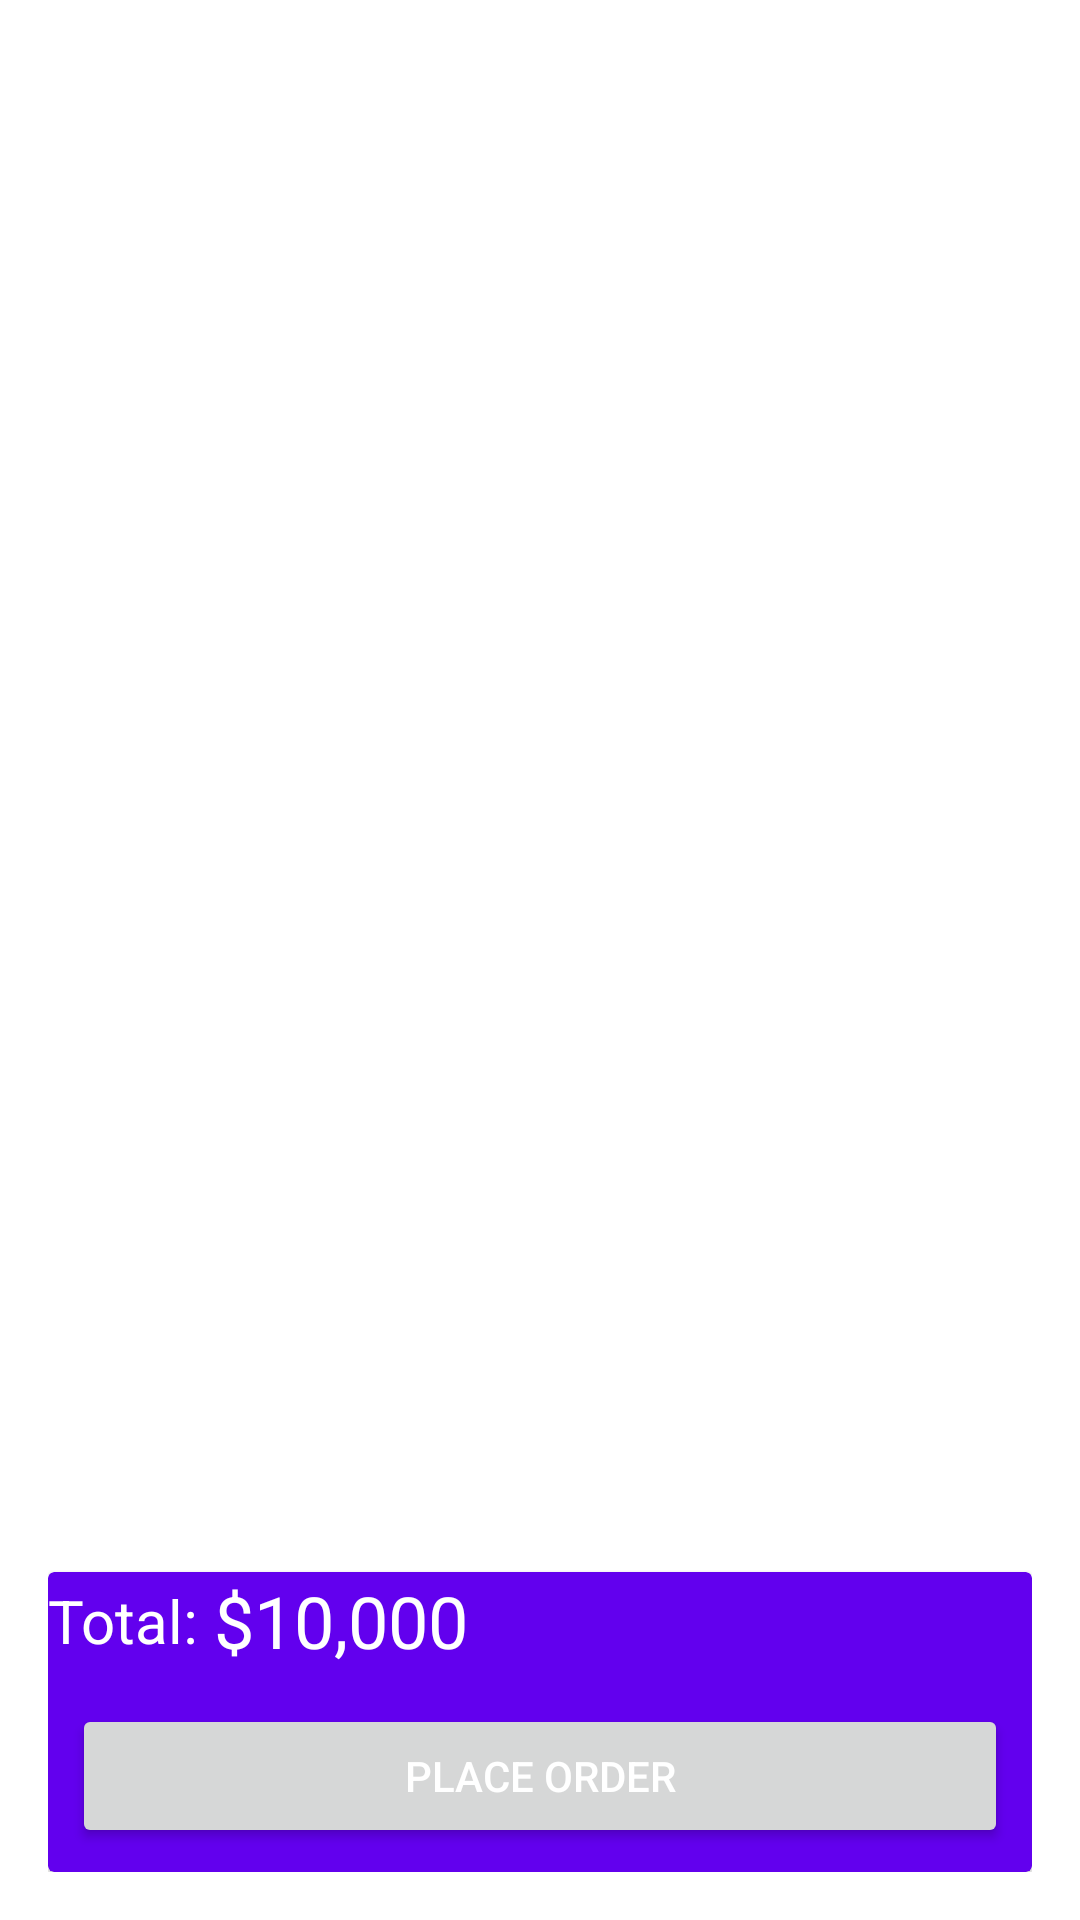

Write the Android layout XML for this screen, with the resource values it uses.
<!-- AndroidManifest.xml: application theme Theme.WHY_W9 -->
<!-- res/layout/activity_cart.xml -->
<?xml version="1.0" encoding="utf-8"?>
<RelativeLayout xmlns:android="http://schemas.android.com/apk/res/android"
    xmlns:app="http://schemas.android.com/apk/res-auto"
    xmlns:tools="http://schemas.android.com/tools"
    android:layout_width="match_parent"
    android:layout_height="match_parent"
    android:padding="16dp"
    tools:context=".Cart">

    <androidx.recyclerview.widget.RecyclerView
        android:id="@+id/listCart"
        android.background="@android:color/transparent"
        android:layout_width="match_parent"
        android:layout_height="match_parent"/>

    <androidx.cardview.widget.CardView
        android:layout_alignParentBottom="true"
        app:cardBackgroundColor="@color/colorPrimary"
        android:layout_width="match_parent"
        android:layout_height="100dp">

        <RelativeLayout
            android:layout_width="match_parent"
            android:layout_height="match_parent">

            <LinearLayout
                android:layout_marginBottom="8dp"
                android:gravity="center_vertical"
                android:orientation="horizontal"
                android:layout_width="wrap_content"
                android:layout_height="wrap_content">

                <TextView
                    android:text="Total: "
                    android:textSize="20sp"
                    android:textColor="@android:color/white"
                    android:layout_width="wrap_content"
                    android:layout_height="wrap_content" />

                <TextView
                    android:id="@+id/total"
                    android:text="$10,000 "
                    android:textSize="24sp"
                    android:textColor="@android:color/white"
                    android:layout_width="wrap_content"
                    android:layout_height="wrap_content" />

            </LinearLayout>

            
            <Button
                android:id="@+id/BPlaceOrder"
                android:text="Place Order"
                android:textColor="@android:color/white"
                android:layout_marginRight="8dp"
                android:layout_marginLeft="8dp"
                android:layout_alignParentBottom="true"
                android:layout_width="match_parent"
                android:layout_height="wrap_content"
                android:layout_margin="8dp" />
                
        </RelativeLayout>

    </androidx.cardview.widget.CardView>

</RelativeLayout>
<!-- resources referenced by this layout -->
<resources>
  <style name="Theme.WHY_W9" parent="Theme.MaterialComponents.DayNight.DarkActionBar">
          
          <item name="colorPrimary">@color/purple_500</item>
          <item name="colorPrimaryVariant">@color/purple_700</item>
          <item name="colorOnPrimary">@color/white</item>
          
          <item name="colorSecondary">@color/teal_200</item>
          <item name="colorSecondaryVariant">@color/teal_700</item>
          <item name="colorOnSecondary">@color/black</item>
          
          <item name="android:statusBarColor" tools:targetApi="l">?attr/colorPrimaryVariant</item>
          
      </style>
  <!-- not gathered from this repository: default colours our renderer supplied (Android Studio template values) -->
  <color name="purple_500">#FF6200EE</color>
  <color name="purple_700">#FF3700B3</color>
  <color name="teal_200">#FF03DAC5</color>
  <color name="teal_700">#FF018786</color>
  <color name="black">#FF000000</color>
  <color name="white">#FFFFFFFF</color>
  <color name="colorPrimary">#FF6200EE</color>
</resources>
